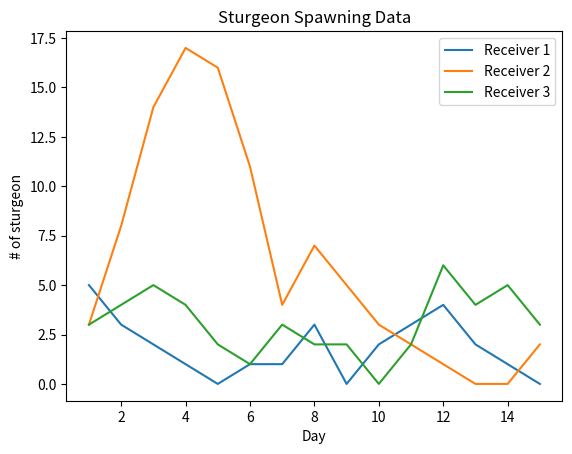

Write Python code to recreate this figure.
import matplotlib.pyplot as plt
 

x =      [1,2,3,4,5,6,7,8,9,10,11,12,13,14,15]
recv_1 = [5, 3, 2, 1, 0, 1, 1, 3, 0, 2, 3, 4, 2, 1, 0]
recv_2 = [3, 8, 14, 17, 16, 11, 4, 7, 5, 3, 2, 1, 0, 0, 2]
recv_3 = [3, 4, 5, 4, 2, 1, 3, 2, 2, 0, 2, 6, 4, 5, 3]
 
# plotting the points 
plt.plot(x, recv_1, label="Receiver 1")
plt.plot(x, recv_2, label="Receiver 2")
plt.plot(x, recv_3, label="Receiver 3")
 
plt.xlabel('Day')
plt.ylabel('# of sturgeon')

plt.title('Sturgeon Spawning Data')
plt.legend()
plt.show() 